Run: headless pygame with SDL's dummy video driver; simulated clock (each Clock.tick advances the game by its frame time, no real sleeping); random seed 0; keys injected as events and as key.get_pressed() state; no mouse input.
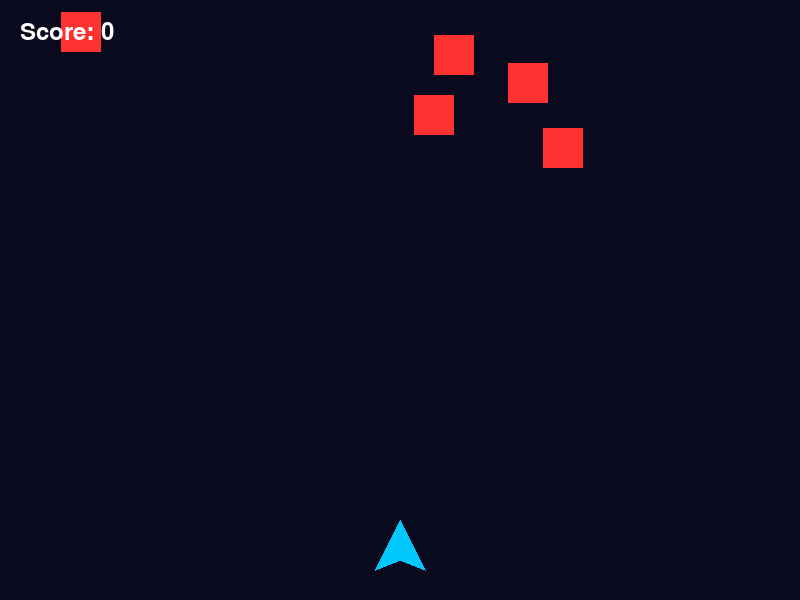
Frame 1 of 4 · flips 1–60 · no input
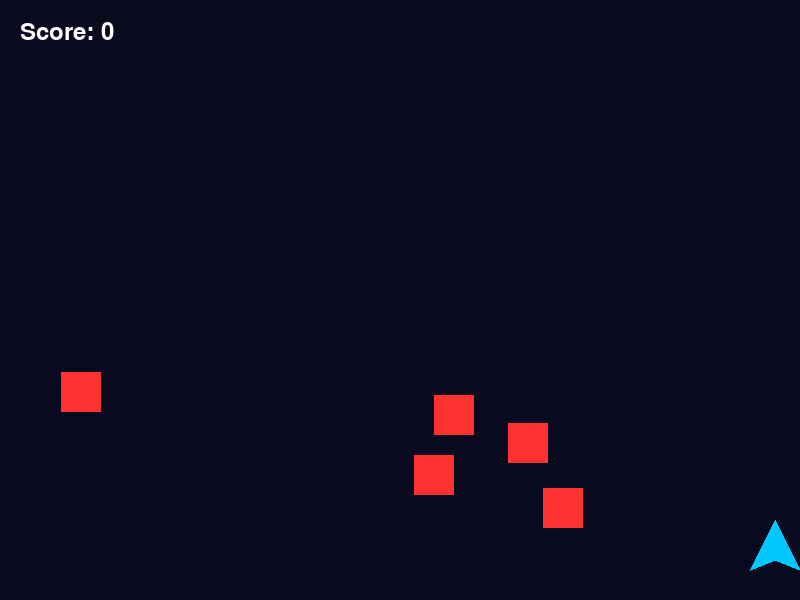
Frame 2 of 4 · flips 61–180 · tapped SPACE, RETURN · held RIGHT (→), D
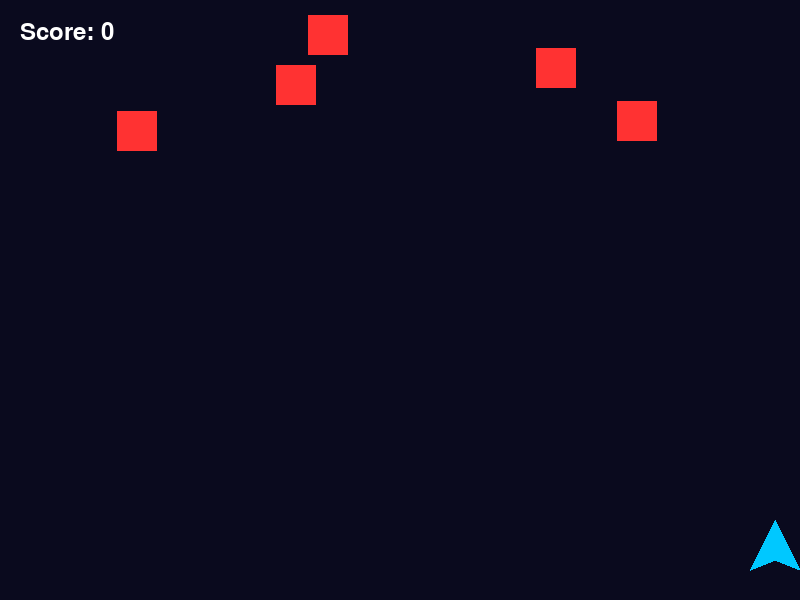
Frame 3 of 4 · flips 181–300 · held DOWN (↓), S
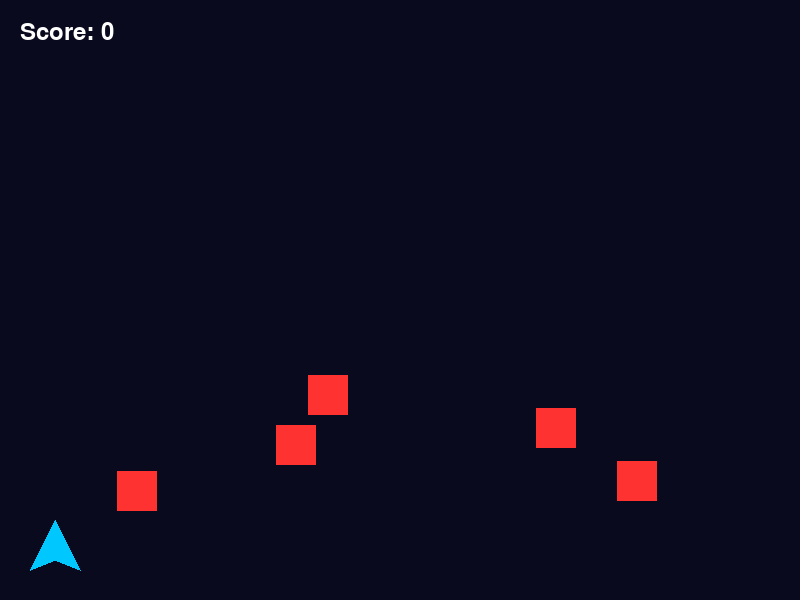
Frame 4 of 4 · flips 301–420 · held LEFT (←), A, UP (↑), W

The pygame program that drew these frames:

import pygame
import random

pygame.init()

WIDTH, HEIGHT = 800, 600
screen = pygame.display.set_mode((WIDTH, HEIGHT))
pygame.display.set_caption("Space Shooter")

clock = pygame.time.Clock()
font = pygame.font.Font(None, 36)

# Player
player_x = 375
player_y = 520
player_speed = 6

# Bullets
bullets = []
bullet_speed = 8

# Enemies
enemies = []
enemy_speed = 3

# Score
score = 0

# Create enemies
for i in range(5):
    enemies.append([
        random.randint(20, WIDTH - 60),
        random.randint(-300, -40)
    ])

running = True

while running:

    for event in pygame.event.get():
        if event.type == pygame.QUIT:
            running = False

        # Shoot with SPACE
        if event.type == pygame.KEYDOWN:
            if event.key == pygame.K_SPACE:
                bullets.append([player_x + 22, player_y])

    keys = pygame.key.get_pressed()

    if keys[pygame.K_LEFT]:
        player_x -= player_speed

    if keys[pygame.K_RIGHT]:
        player_x += player_speed

    player_x = max(0, min(player_x, WIDTH - 50))

    # Move bullets
    for bullet in bullets[:]:
        bullet[1] -= bullet_speed

        if bullet[1] < 0:
            bullets.remove(bullet)

    # Move enemies
    for enemy in enemies:
        enemy[1] += enemy_speed

        if enemy[1] > HEIGHT:
            enemy[0] = random.randint(20, WIDTH - 60)
            enemy[1] = random.randint(-200, -40)

    # Collision
    for bullet in bullets[:]:
        bullet_rect = pygame.Rect(
            bullet[0], bullet[1], 6, 15
        )

        for enemy in enemies:
            enemy_rect = pygame.Rect(
                enemy[0], enemy[1], 40, 40
            )

            if bullet_rect.colliderect(enemy_rect):

                if bullet in bullets:
                    bullets.remove(bullet)

                enemy[0] = random.randint(20, WIDTH - 60)
                enemy[1] = random.randint(-200, -40)

                score += 1
                break

    # Background
    screen.fill((10, 10, 30))

    # Player spaceship
    pygame.draw.polygon(
        screen,
        (0, 200, 255),
        [
            (player_x + 25, player_y),
            (player_x, player_y + 50),
            (player_x + 25, player_y + 40),
            (player_x + 50, player_y + 50)
        ]
    )

    # Bullets
    for bullet in bullets:
        pygame.draw.rect(
            screen,
            (255, 255, 0),
            (bullet[0], bullet[1], 6, 15)
        )

    # Enemies
    for enemy in enemies:
        pygame.draw.rect(
            screen,
            (255, 50, 50),
            (enemy[0], enemy[1], 40, 40)
        )

    # Score
    score_text = font.render(
        f"Score: {score}",
        True,
        (255, 255, 255)
    )

    screen.blit(score_text, (20, 20))

    pygame.display.update()
    clock.tick(60)

pygame.quit()
